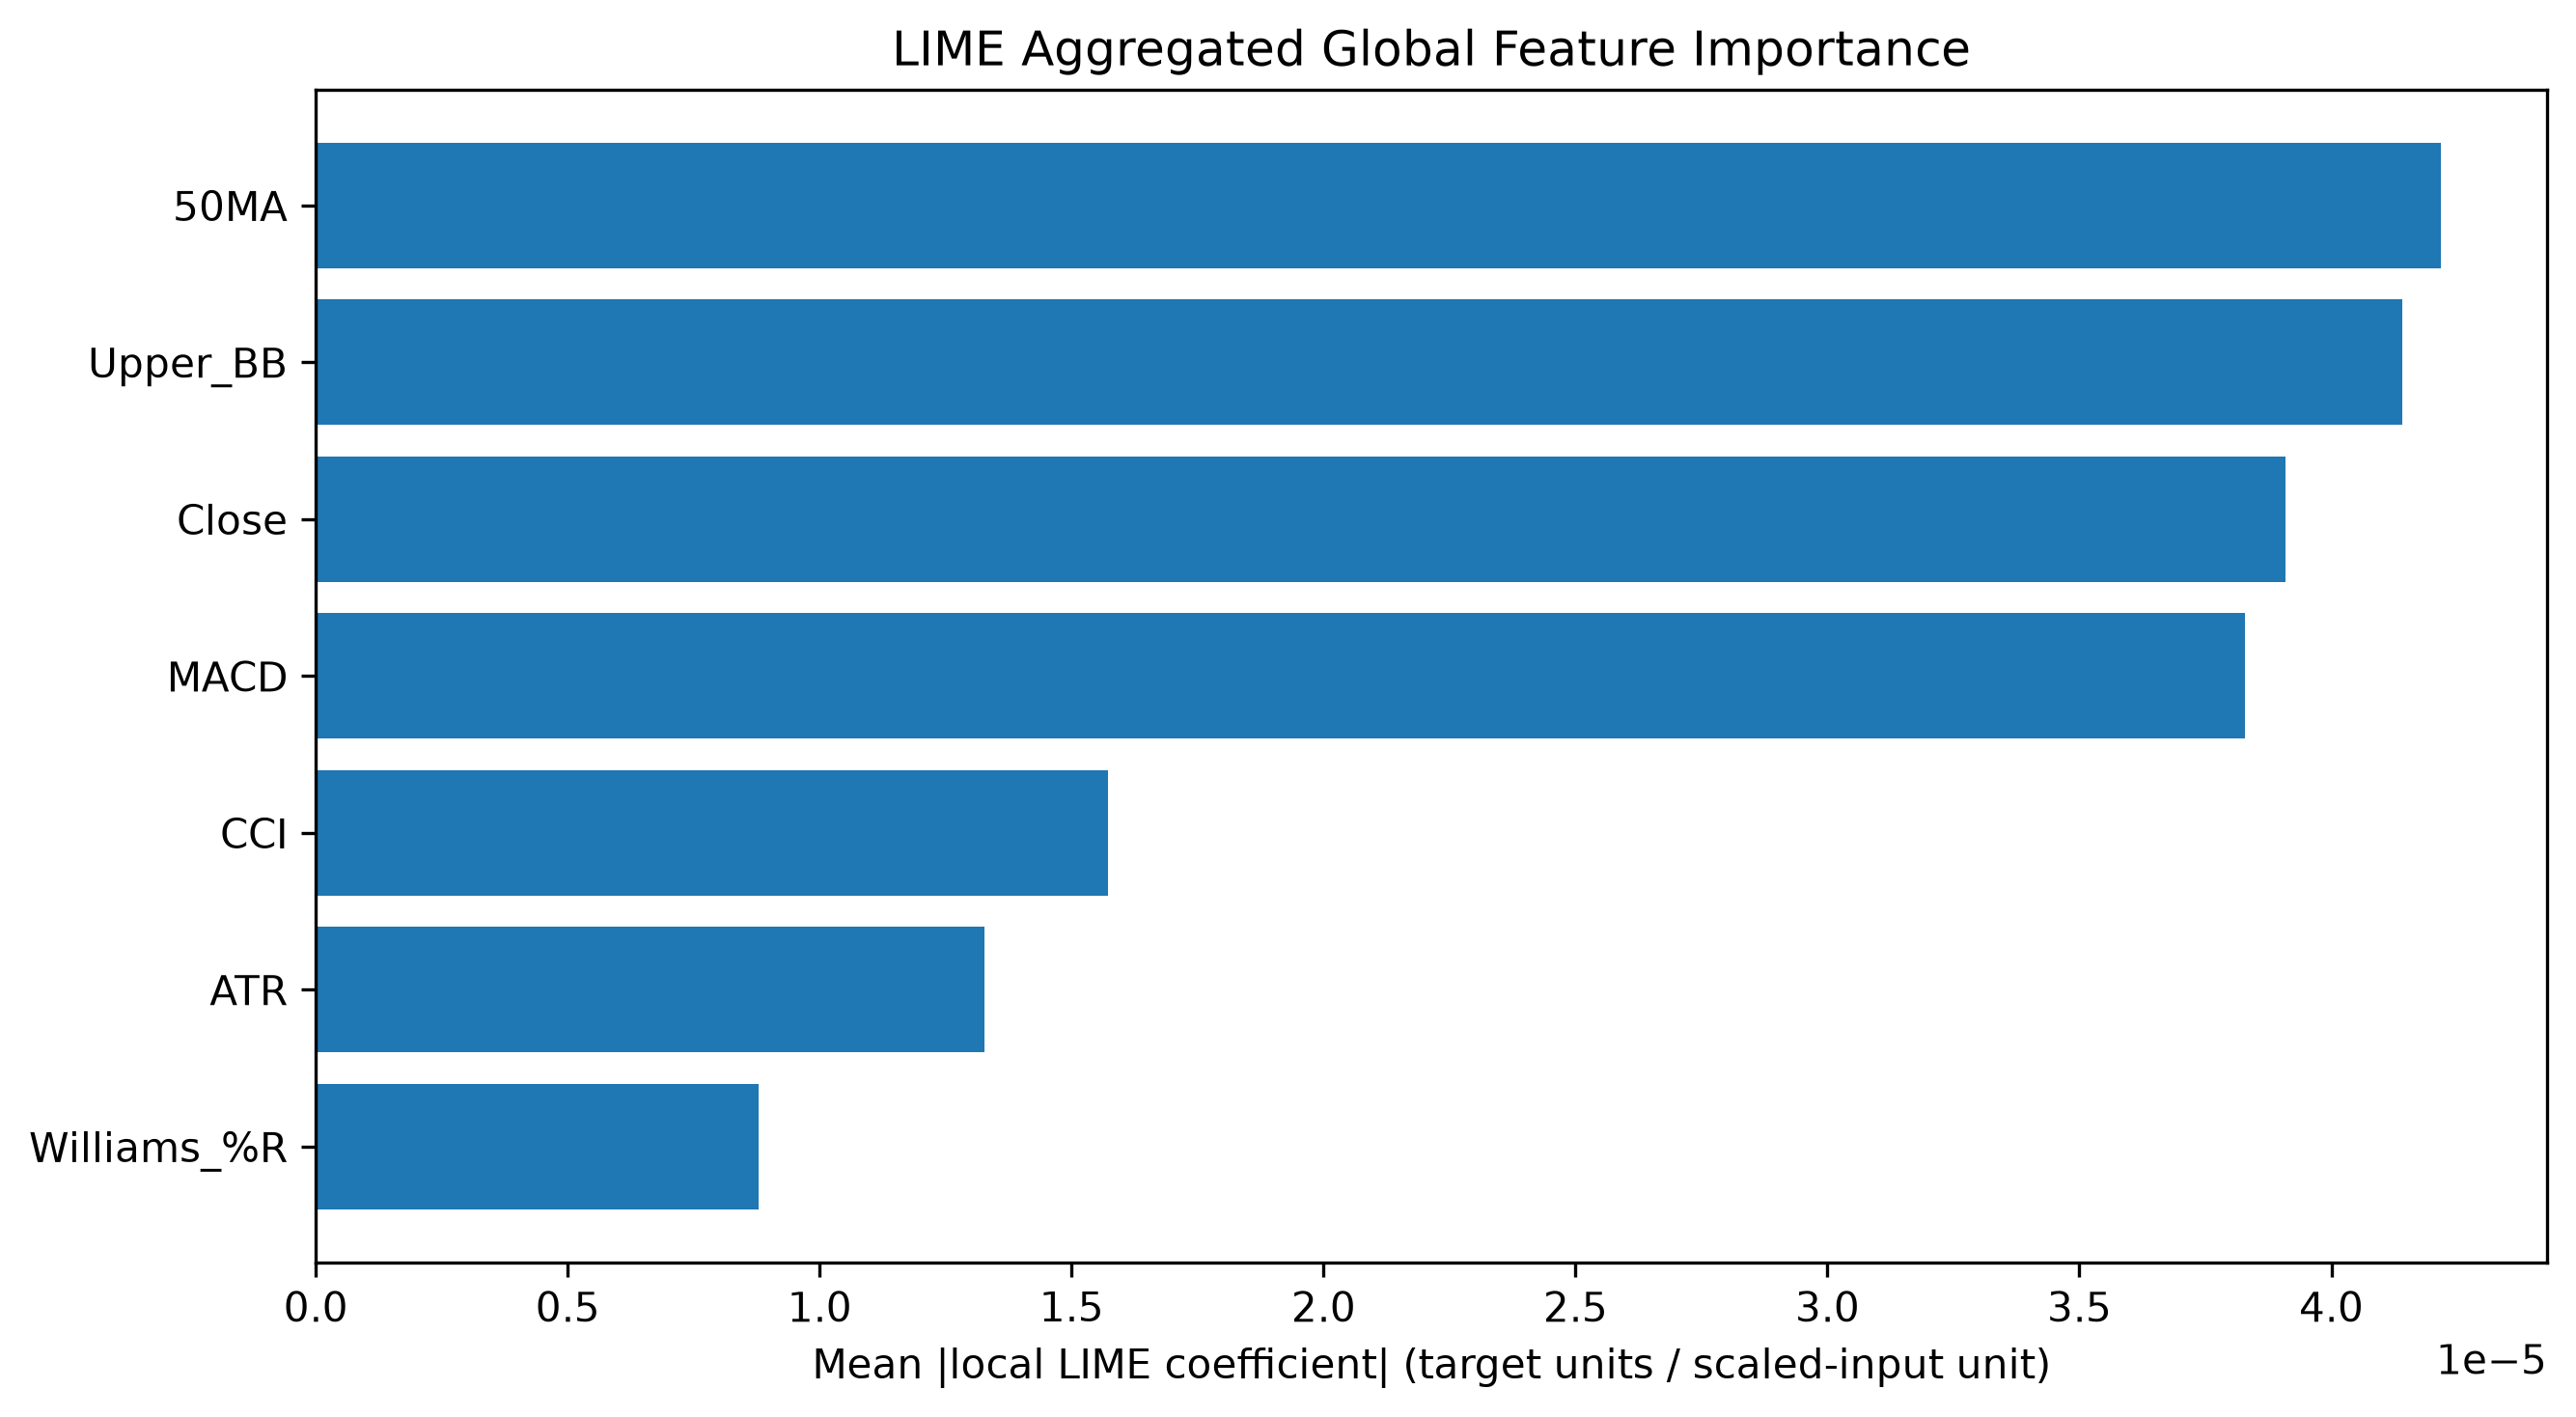

Values plotted in this chart, from the file beside it:
Feature, LIME MeanAbs, LIME Rank
50MA, 4.217218314063141e-05, 1
Upper_BB, 4.140163138305158e-05, 2
Close, 3.9098897847368614e-05, 3
MACD, 3.829032947358504e-05, 4
CCI, 1.5714009912324873e-05, 5
ATR, 1.3261547132457401e-05, 6
Williams_%R, 8.777977804268424e-06, 7
